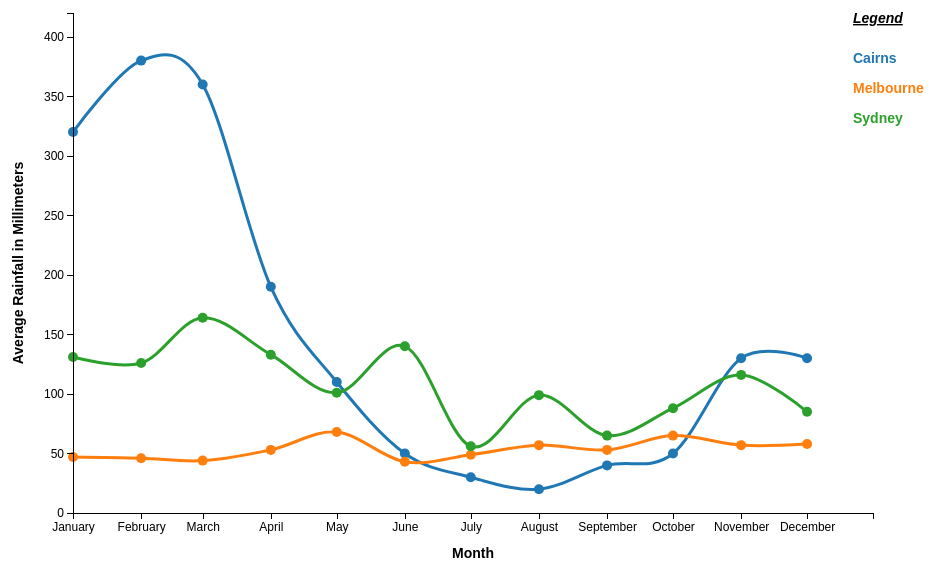
D3 v4 page, settled after 480 driven frames (8 s of simulated time); the page loaded 1 data file(s).


// ── script.js
/*
script.js
*/

// set margins and measures
var margin = {left: 100, right: 100, top: 100, bottom: 100 };

var width = 1000 - margin.left - margin.right;
var height = 700 - margin.top - margin.bottom;

var max = 0;

var xNudge = 100;
var yNudge = 30;


// function for parsing date from data
var parseDate = d3.timeParse("%b %d %Y");		// mon(abbrev) day year(4 digits)

// min and max dates which represents one calendar year
var minDate = new Date(2017,0,1);
var maxDate = new Date(2017,11,31);


// set scales
var y = d3.scaleLinear()
			.domain([0,max])
			.range([height,0]);

var x = d3.scaleTime()
			.domain([minDate,maxDate])
			.range([0,width]);


// x and y axes
var xAxis = d3.axisBottom(x)
	.ticks(d3.timeMonth)
	.tickFormat(d3.timeFormat("%B"));		// month name
	
var yAxis = d3.axisLeft(y);	
	

// use month and mm as x and y values for the line points
var line = d3.line()
	.x(function(d) { return x(d.month); })
	.y(function(d) { return y(d.mm); })
	.curve(d3.curveCardinal);
		

// create the chart on the placeholder tag		
var svg = d3.select("#d3Chart")
	.append("svg")
	.attr("id","svg")
	.attr("height","100%")
	.attr("width","100%");
	
var chartGroup = svg
	.append("g")
	.attr("class","chartGroup")
	.attr("transform","translate("+xNudge+","+yNudge+")");		


// Axis labels
chartGroup.append("text")
	.attr("class", "axis-label")
	.attr("text-anchor", "middle")  // this makes it easy to centre the text as the transform is applied to the anchor
	.attr("transform", "translate("+ (width/2) +","+(height+yNudge*1.5)+")")  // centre below axis
	.text("Month");
	
chartGroup.append("text")
	.attr("class", "axis-label")
	.attr("text-anchor", "middle")  // this makes it easy to centre the text as the transform is applied to the anchor
	.attr("transform", "translate("+ (-xNudge/2) +","+(height/2)+")rotate(-90)")  // text is drawn off the screen top left, move down and out and rotate
	.text("Average Rainfall in Millimeters");


// Tooltip functions
function showTooltip(obj, d) {
	var coord = d3.mouse(obj);
	var tooltip = d3.select("#tooltip");
	//console.log("showTooltip: " + d.city + "," + d.days + "," + d.mm + ", coord:" + coord);
	// position the tooltip
	tooltip.style("left", (coord[0] + xNudge + 14) + "px" );
	tooltip.style("top", (coord[1] - yNudge*4) + "px");
	$("#tooltip").html("City: <strong>" + d.city + "</strong><br/>Avg Rainfall: <strong>" + d.mm + " mm</strong><br/>Avg # Rainy days: <strong>" + d.days + "</strong>");
	$("#tooltip").show();
}

function hideTooltip() {
	//console.log("hideTooltip");
	$("#tooltip").html("");
    $("#tooltip").hide();
}
	

// load data from CSV	
d3.csv("task3data.csv", function(error, data) {

	data.forEach(function(d) {		// formatting of data
		d.month = parseDate(d.month + " 1 2017");
		d.days = Number(d.days);
		d.mm = Number(d.mm);
		//console.log("row: " + d.city + "," + d.month + "," + d.days + "," + d.mm);
    });
	
	// update scale range for y axis
    y.domain([0, d3.max(data, function(d) { return d.mm; }) + 40]);
	
	 // Nest the entries by city
    var dataNest = d3.nest()
        .key(function(d) {return d.city;})
        .entries(data);
		
	// set color  scale
	var color = d3.scaleOrdinal(d3.schemeCategory10); 
	
	 var linesGroup = chartGroup.append("g")
		.attr("class","lines");
		
	 // Loop through each city
    dataNest.forEach(function(d, i) {
		//console.log("loop city: " + d.key);
        linesGroup.append("path")
            .attr("class", "line")
            .style("stroke", function() { 	
                return d.color = color(d.key); })
            .attr("d", line(d.values));
			
        // for the Legend for each city
        linesGroup.append("text")
            .attr("x", width - 20)
            .attr("y", 50 + i*yNudge)
            .attr("class", "legend")   
            .style("fill", function() { 
                return d.color = color(d.key); })
            .text(d.key);				
    });
	
	// Legend header
	linesGroup.append("text")
		.attr("x", width - 20)
		.attr("y", 10)
		.attr("class", "legend legend-header") 
		.text("Legend");				
	
	var pointsGroup = chartGroup.append("g")
		.attr("class","points");

	// points
	pointsGroup
		.selectAll("circle")
		.data(data)
		.enter().append("circle")
		.attr("fill", function(d) { return color(d.city); })
		.attr("r", 5)
		.attr("cx", function(d,i) { return x(d.month); })
		.attr("cy", function(d,i) { return y(d.mm); })
		.on("mouseover", function(d) {
			showTooltip(this, d);
			//console.log("mouseover: " + d.days);
        })
        .on("mouseout", function() {
			hideTooltip();
			//console.log("mouseout");
        });
	
	// X Axis
	chartGroup.append("g")
		.attr("class","axis x")
		.attr("transform","translate(0,"+height+")")
		.call(xAxis);

	// Y Axis
	chartGroup.append("g")
		.attr("class","axis y")
		.call(yAxis);	
});

### data: task3data.csv
city, month, days, mm
Cairns, Jan, 19, 320
Cairns, Feb, 19, 380
Cairns, Mar, 19, 360
Cairns, Apr, 19, 190
Cairns, May, 16, 110
Cairns, Jun, 12, 50
Cairns, Jul, 11, 30
Cairns, Aug, 10, 20
Cairns, Sep, 9, 40
Cairns, Oct, 10, 50
Cairns, Nov, 12, 130
Cairns, Dec, 16, 130
Melbourne, Jan, 8, 47
Melbourne, Feb, 7, 46
Melbourne, Mar, 9, 44
Melbourne, Apr, 12, 53
Melbourne, May, 15, 68
Melbourne, Jun, 15, 43
Melbourne, Jul, 16, 49
Melbourne, Aug, 16, 57
Melbourne, Sep, 15, 53
Melbourne, Oct, 14, 65
Melbourne, Nov, 12, 57
Melbourne, Dec, 10, 58
Sydney, Jan, 16, 131
Sydney, Feb, 14, 126
Sydney, Mar, 15, 164
Sydney, Apr, 12, 133
Sydney, May, 13, 101
Sydney, Jun, 13, 140
Sydney, Jul, 11, 56
Sydney, Aug, 10, 99
Sydney, Sep, 11, 65
Sydney, Oct, 13, 88
Sydney, Nov, 15, 116
Sydney, Dec, 14, 85